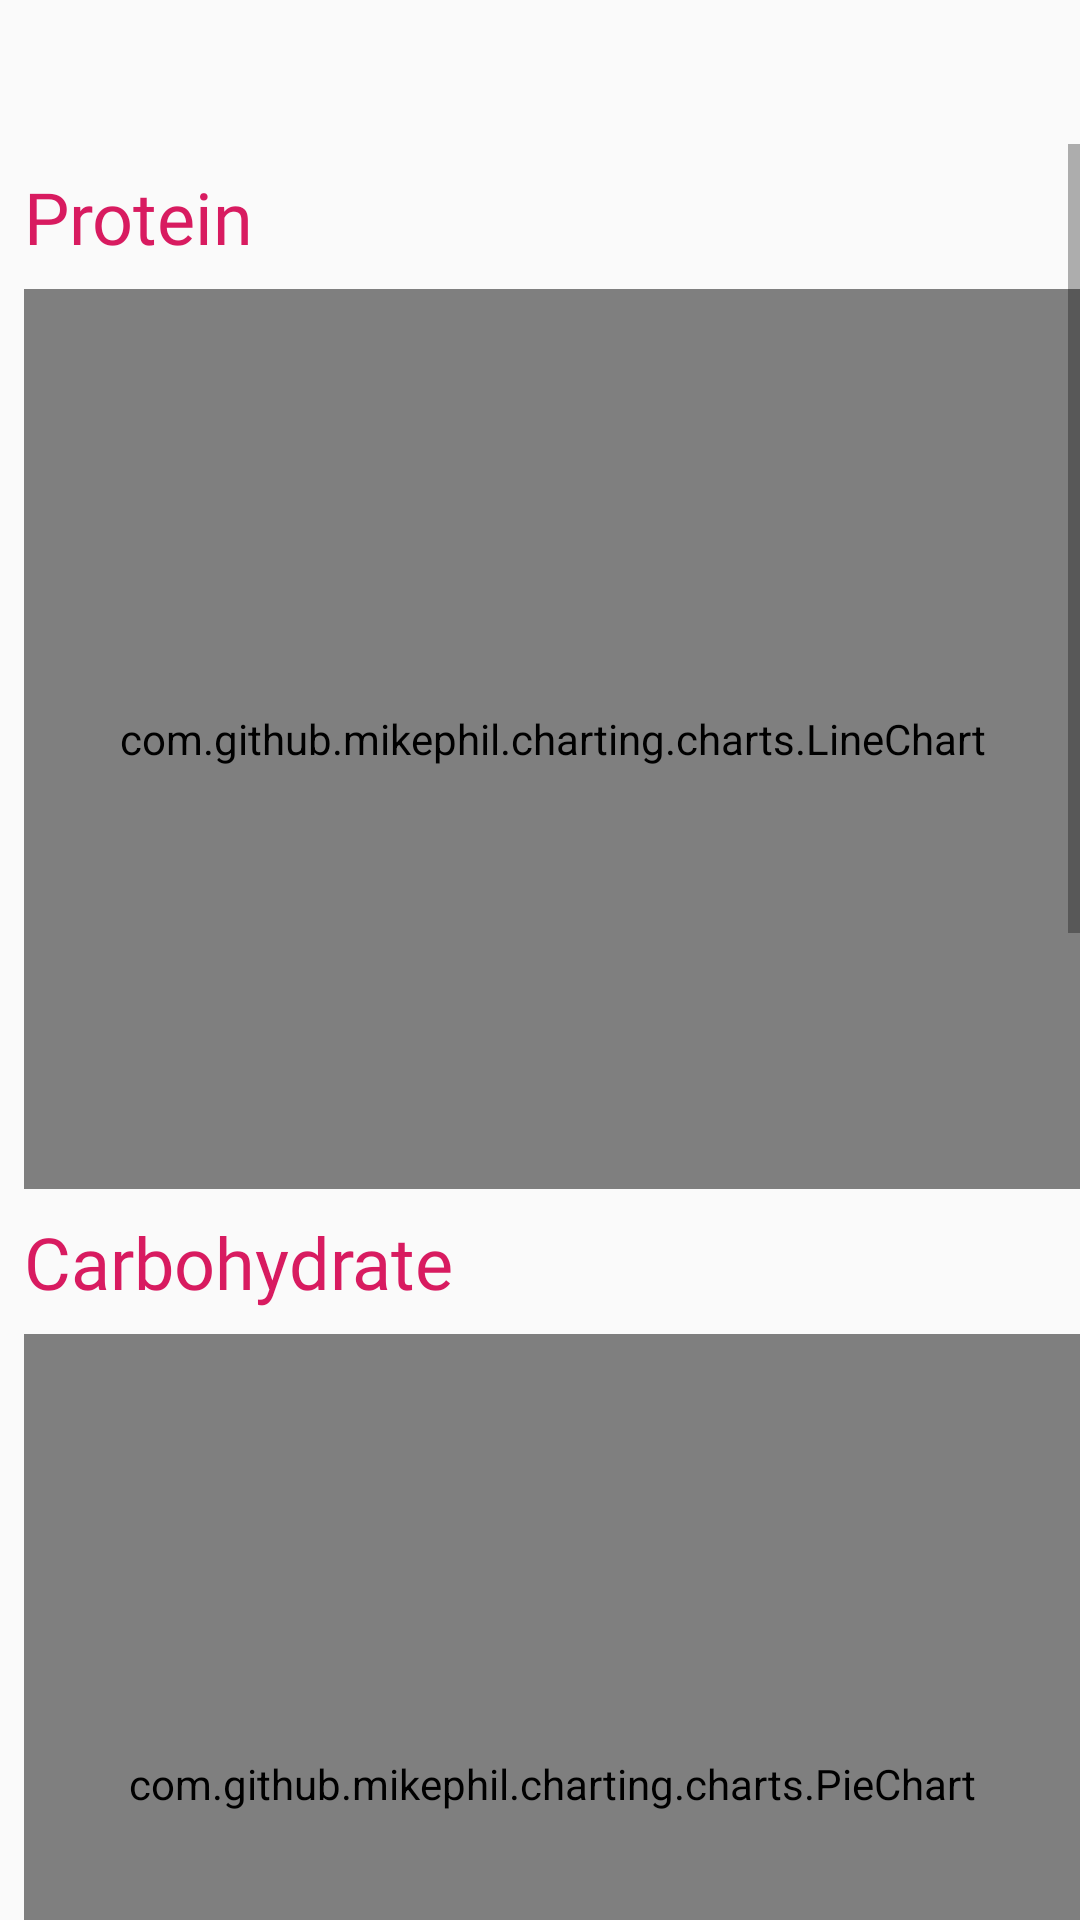

The Android layout XML behind this screen, and the referenced resources:
<!-- AndroidManifest.xml: application theme AppTheme -->
<!-- res/layout/fragment_nutrition.xml -->
<?xml version="1.0" encoding="utf-8"?>
<ScrollView xmlns:android="http://schemas.android.com/apk/res/android"
    xmlns:app="http://schemas.android.com/apk/res-auto"
    android:id="@+id/recommendation_content"
    android:layout_width="match_parent"
    android:layout_height="match_parent"
    android:paddingTop="48dp">

    <android.support.constraint.ConstraintLayout
        android:layout_width="match_parent"
        android:layout_height="match_parent">

        <TextView
            android:id="@+id/header"
            android:layout_width="match_parent"
            android:layout_height="wrap_content"
            android:layout_margin="8dp"
            android:fontFamily="@font/nunito_semibold"
            android:gravity="left"
            android:text="Protein"
            android:textColor="@color/colorAccent"
            android:textSize="24sp"
            app:layout_constraintLeft_toLeftOf="parent"
            app:layout_constraintRight_toRightOf="parent"
            app:layout_constraintTop_toTopOf="parent" />

        <com.github.mikephil.charting.charts.LineChart
            android:id="@+id/protein_chart"
            android:layout_width="match_parent"
            android:layout_height="300dp"
            android:layout_marginStart="8dp"
            android:layout_marginLeft="8dp"
            android:layout_marginTop="8dp"
            android:layout_marginBottom="8dp"
            app:layout_constraintStart_toStartOf="parent"
            app:layout_constraintEnd_toEndOf="parent"
            app:layout_constraintTop_toBottomOf="@id/header">

        </com.github.mikephil.charting.charts.LineChart>

        <TextView
            android:id="@+id/header2"
            android:layout_width="match_parent"
            android:layout_height="wrap_content"
            android:layout_margin="8dp"
            android:fontFamily="@font/nunito_semibold"
            android:gravity="left"
            android:text="Carbohydrate"
            android:textColor="@color/colorAccent"
            android:textSize="24sp"
            app:layout_constraintLeft_toLeftOf="parent"
            app:layout_constraintRight_toRightOf="parent"
            app:layout_constraintTop_toBottomOf="@id/protein_chart" />


        <com.github.mikephil.charting.charts.PieChart
            android:id="@+id/carbohydrate_chart"
            android:layout_width="match_parent"
            android:layout_height="300dp"
            android:layout_marginStart="8dp"
            android:layout_marginLeft="8dp"
            android:layout_marginTop="8dp"
            android:layout_marginBottom="8dp"
            app:layout_constraintStart_toStartOf="parent"
            app:layout_constraintEnd_toEndOf="parent"
            app:layout_constraintTop_toBottomOf="@id/header2">

        </com.github.mikephil.charting.charts.PieChart>

        <TextView
            android:id="@+id/header3"
            android:layout_width="match_parent"
            android:layout_height="wrap_content"
            android:layout_margin="8dp"
            android:fontFamily="@font/nunito_semibold"
            android:gravity="left"
            android:text="Fat"
            android:textColor="@color/colorAccent"
            android:textSize="24sp"
            app:layout_constraintLeft_toLeftOf="parent"
            app:layout_constraintRight_toRightOf="parent"
            app:layout_constraintTop_toBottomOf="@id/carbohydrate_chart" />


        <com.github.mikephil.charting.charts.LineChart
            android:id="@+id/fat_chart"
            android:layout_width="match_parent"
            android:layout_height="300dp"
            android:layout_marginStart="8dp"
            android:layout_marginLeft="8dp"
            android:layout_marginTop="8dp"
            android:layout_marginBottom="8dp"
            app:layout_constraintStart_toStartOf="parent"
            app:layout_constraintEnd_toEndOf="parent"
            app:layout_constraintTop_toBottomOf="@id/header3">

        </com.github.mikephil.charting.charts.LineChart>

        <TextView
            android:id="@+id/header4"
            android:layout_width="match_parent"
            android:layout_height="wrap_content"
            android:layout_margin="8dp"
            android:fontFamily="@font/nunito_semibold"
            android:gravity="left"
            android:text="Fibre"
            android:textColor="@color/colorAccent"
            android:textSize="24sp"
            app:layout_constraintLeft_toLeftOf="parent"
            app:layout_constraintRight_toRightOf="parent"
            app:layout_constraintTop_toBottomOf="@id/fat_chart" />


        <com.github.mikephil.charting.charts.PieChart
            android:id="@+id/fibre_chart"
            android:layout_width="match_parent"
            android:layout_height="300dp"
            android:layout_marginStart="8dp"
            android:layout_marginLeft="8dp"
            android:layout_marginTop="8dp"
            android:layout_marginBottom="8dp"
            app:layout_constraintStart_toStartOf="parent"
            app:layout_constraintEnd_toEndOf="parent"
            app:layout_constraintTop_toBottomOf="@id/header4">

        </com.github.mikephil.charting.charts.PieChart>

    </android.support.constraint.ConstraintLayout>

</ScrollView>
<!-- resources referenced by this layout -->
<resources>
  <color name="colorAccent">#D81B60</color>
  <style name="AppTheme" parent="Theme.AppCompat.Light.NoActionBar">
          
          <item name="colorPrimary">@color/colorPrimary</item>
          <item name="colorPrimaryDark">@color/colorPrimaryDark</item>
          <item name="colorAccent">@color/colorAccent</item>
      </style>
  <color name="colorPrimary">#008577</color>
  <color name="colorPrimaryDark">#00574B</color>
</resources>
